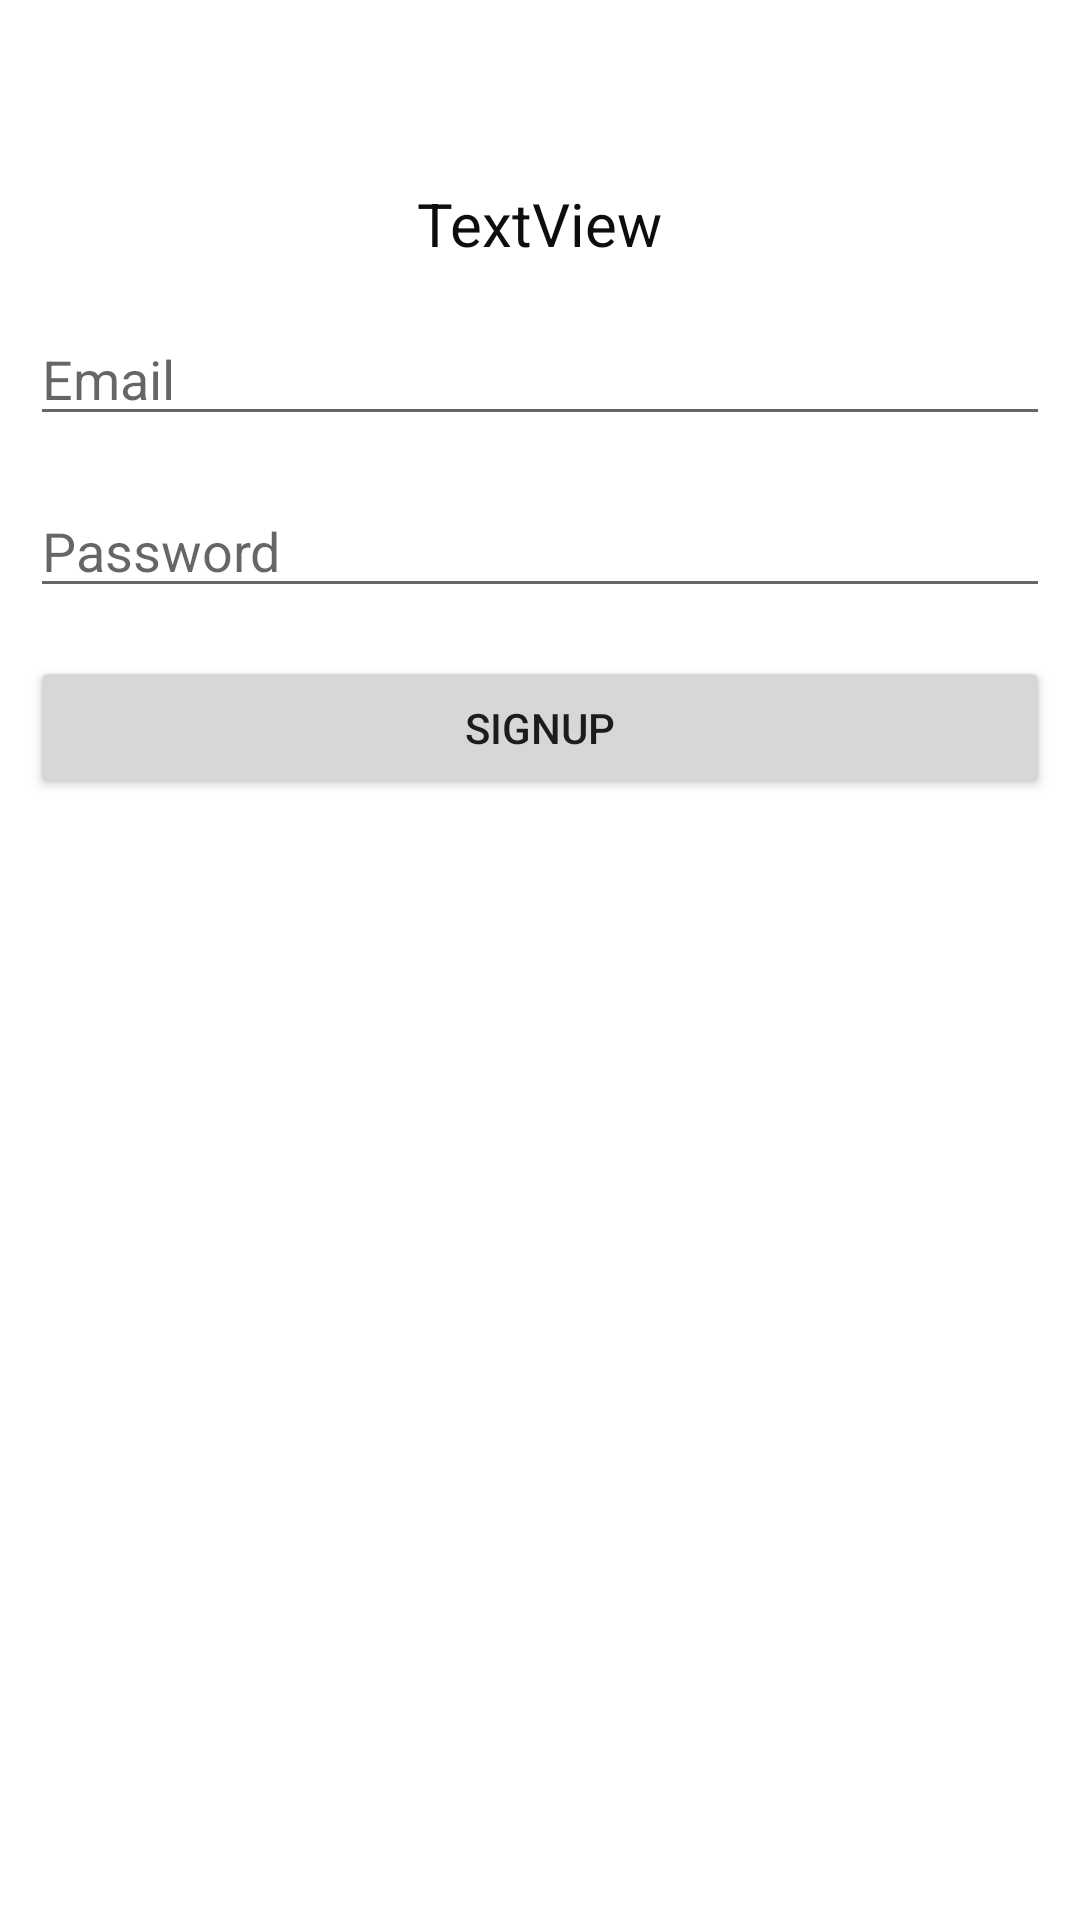

Android layout source for this screen:
<!-- AndroidManifest.xml: application theme Theme.NoToolBar -->
<!-- res/layout/sign_up_layout.xml -->
<?xml version="1.0" encoding="utf-8"?>
<androidx.constraintlayout.widget.ConstraintLayout xmlns:android="http://schemas.android.com/apk/res/android"
    xmlns:app="http://schemas.android.com/apk/res-auto"
    xmlns:tools="http://schemas.android.com/tools"
    android:layout_width="match_parent"
    android:layout_height="match_parent"
    android:padding="10dp">

    <TextView
        android:id="@+id/tvAlertTitle"
        android:layout_width="wrap_content"
        android:layout_height="wrap_content"
        android:layout_marginTop="51dp"
        android:text="TextView"
        android:textColor="#0E0D0D"
        android:textSize="20sp"
        app:layout_constraintEnd_toEndOf="parent"
        app:layout_constraintStart_toStartOf="parent"
        app:layout_constraintTop_toTopOf="parent" />

    <EditText
        android:id="@+id/edEmail"
        android:layout_width="0dp"
        android:layout_height="wrap_content"
        android:layout_marginTop="16dp"
        android:ems="10"
        android:hint="@string/email"
        android:inputType="textPersonName"
        app:layout_constraintEnd_toEndOf="parent"
        app:layout_constraintStart_toStartOf="parent"
        app:layout_constraintTop_toBottomOf="@+id/tvAlertTitle" />

    <EditText
        android:id="@+id/edPassword"
        android:layout_width="0dp"
        android:layout_height="wrap_content"
        android:layout_marginTop="16dp"
        android:ems="10"
        android:hint="@string/password"
        android:inputType="textPersonName"
        app:layout_constraintEnd_toEndOf="parent"
        app:layout_constraintStart_toStartOf="parent"
        app:layout_constraintTop_toBottomOf="@+id/edEmail" />

    <Button
        android:id="@+id/buttonSignUp"
        android:layout_width="0dp"
        android:layout_height="wrap_content"
        android:layout_marginTop="16dp"
        android:text="@string/sign_up"
        app:layout_constraintEnd_toEndOf="@+id/edPassword"
        app:layout_constraintHorizontal_bias="0.498"
        app:layout_constraintStart_toStartOf="@+id/edPassword"
        app:layout_constraintTop_toBottomOf="@+id/edPassword" />
</androidx.constraintlayout.widget.ConstraintLayout>
<!-- resources referenced by this layout -->
<resources>
  <string name="email">Email</string>
  <string name="password">Password</string>
  <string name="sign_up">SignUP</string>
  <style name="Theme.NoToolBar" parent="Theme.MaterialComponents.DayNight.DarkActionBar">
  
              <item name="windowNoTitle">true</item>
              <item name="android:windowFullscreen">true</item>
          
      </style>
</resources>
